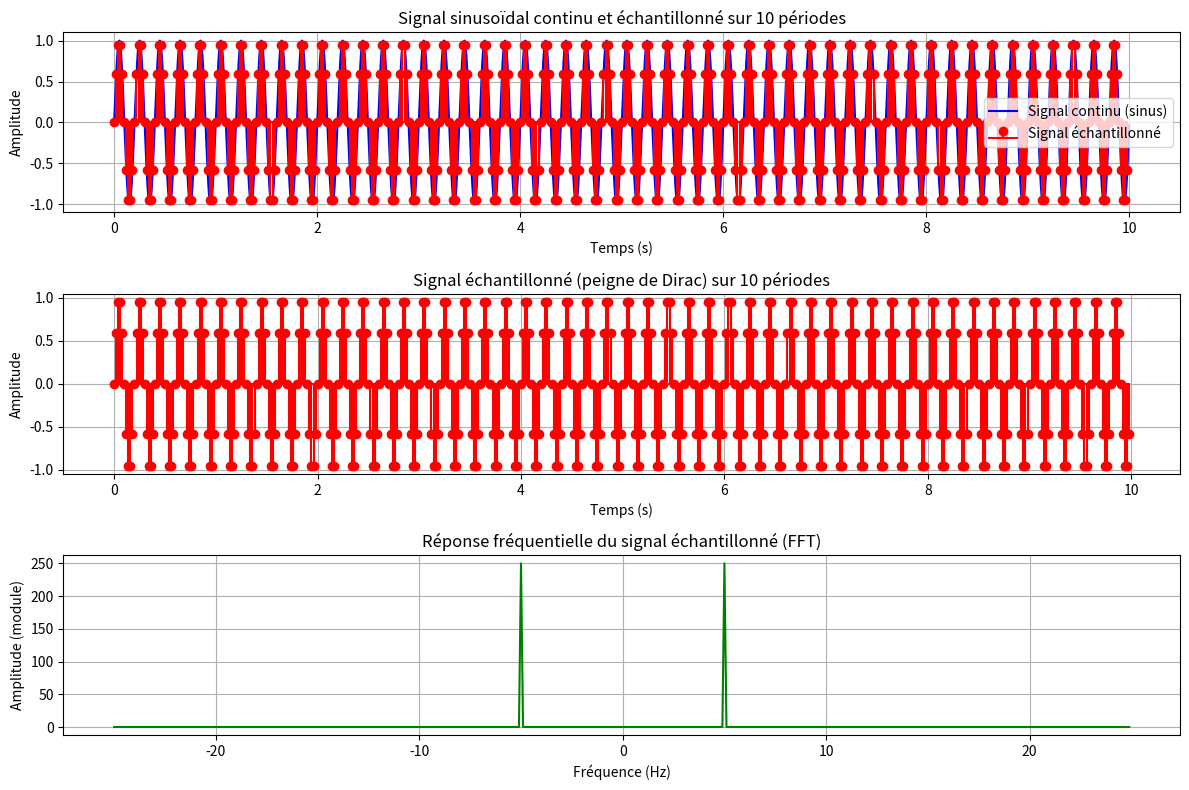

This figure's Python source:
import numpy as np
import matplotlib.pyplot as plt
from scipy.fftpack import fft, fftfreq, fftshift

# 1. Paramètres du signal sinusoïdal et de l'échantillonnage
f_signal = 5  # Fréquence du sinus (5 Hz)
f_sampling = 50  # Fréquence d'échantillonnage (50 Hz)
T_sampling = 1 / f_sampling  # Période d'échantillonnage

# 2. Augmenter la durée d'observation pour obtenir 10 fois plus de périodes
duration = 10  # 10 secondes pour avoir 10 périodes
t_continu = np.arange(0, duration, 0.001)  # Temps continu (pas fin de 0.001s)
t_discret = np.arange(0, duration, T_sampling)  # Temps discret (échantillonné avec T_sampling)

# 3. Générer le signal sinusoïdal (continu et échantillonné)
signal_continu = np.sin(2 * np.pi * f_signal * t_continu)
signal_discret = np.sin(2 * np.pi * f_signal * t_discret)

# 4. Calcul de la réponse fréquentielle (FFT) du signal échantillonné
N_discret = len(signal_discret)
response_freq = fftshift(fft(signal_discret))  # Transformée de Fourier centrée
freqs = fftshift(fftfreq(N_discret, d=T_sampling))  # Fréquences correspondantes

# 5. Affichage du signal et de la réponse fréquentielle
plt.figure(figsize=(12, 8))

# Premier tracé : Signal sinusoïdal (continu et échantillonné)
plt.subplot(3, 1, 1)
plt.plot(t_continu, signal_continu, label="Signal continu (sinus)", color='b')
plt.stem(t_discret, signal_discret, linefmt='r-', markerfmt='ro', basefmt='r-', label="Signal échantillonné")
plt.title("Signal sinusoïdal continu et échantillonné sur 10 périodes")
plt.xlabel("Temps (s)")
plt.ylabel("Amplitude")
plt.legend()
plt.grid(True)

# Deuxième tracé : Signal échantillonné uniquement
plt.subplot(3, 1, 2)
plt.stem(t_discret, signal_discret, linefmt='r-', markerfmt='ro', basefmt='r-', label="Signal échantillonné")
plt.title("Signal échantillonné (peigne de Dirac) sur 10 périodes")
plt.xlabel("Temps (s)")
plt.ylabel("Amplitude")
plt.grid(True)

# Troisième tracé : Réponse fréquentielle du signal échantillonné
plt.subplot(3, 1, 3)
plt.plot(freqs, np.abs(response_freq), 'g')
plt.title("Réponse fréquentielle du signal échantillonné (FFT)")
plt.xlabel("Fréquence (Hz)")
plt.ylabel("Amplitude (module)")
plt.grid(True)

# Ajustement et affichage
plt.tight_layout()
plt.show()
